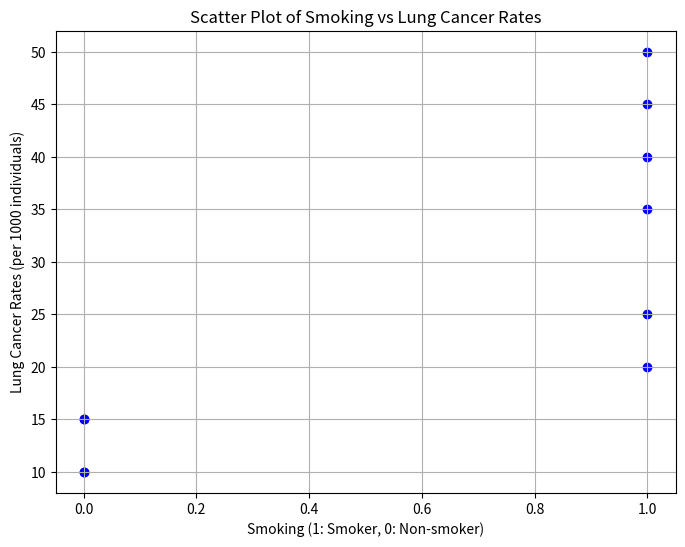

Here is the Python script that generated this plot:
import pandas as pd
import numpy as np
import matplotlib.pyplot as plt

# Sample dataset (replace this with your actual dataset)
data = {
    'Smoking': [1, 0, 1, 0, 1, 0, 1, 1, 0, 1], # 1: smoker, 0: non-smoker
    'LungCancerRate': [20, 15, 25, 10, 50, 10, 35, 45, 15, 40] # Incidence of lung cancer per 1000 individuals
}

df = pd.DataFrame(data)

# Calculate correlation coefficient
correlation_coefficient = np.corrcoef(df['Smoking'], df['LungCancerRate'])[0, 1]

print("Correlation Coefficient between Smoking and Lung Cancer Rates:", correlation_coefficient)

# Create scatter plot
plt.figure(figsize=(8, 6))
plt.scatter(df['Smoking'], df['LungCancerRate'], color='blue')
plt.title('Scatter Plot of Smoking vs Lung Cancer Rates')
plt.xlabel('Smoking (1: Smoker, 0: Non-smoker)')
plt.ylabel('Lung Cancer Rates (per 1000 individuals)')
plt.grid(True)
plt.show()
